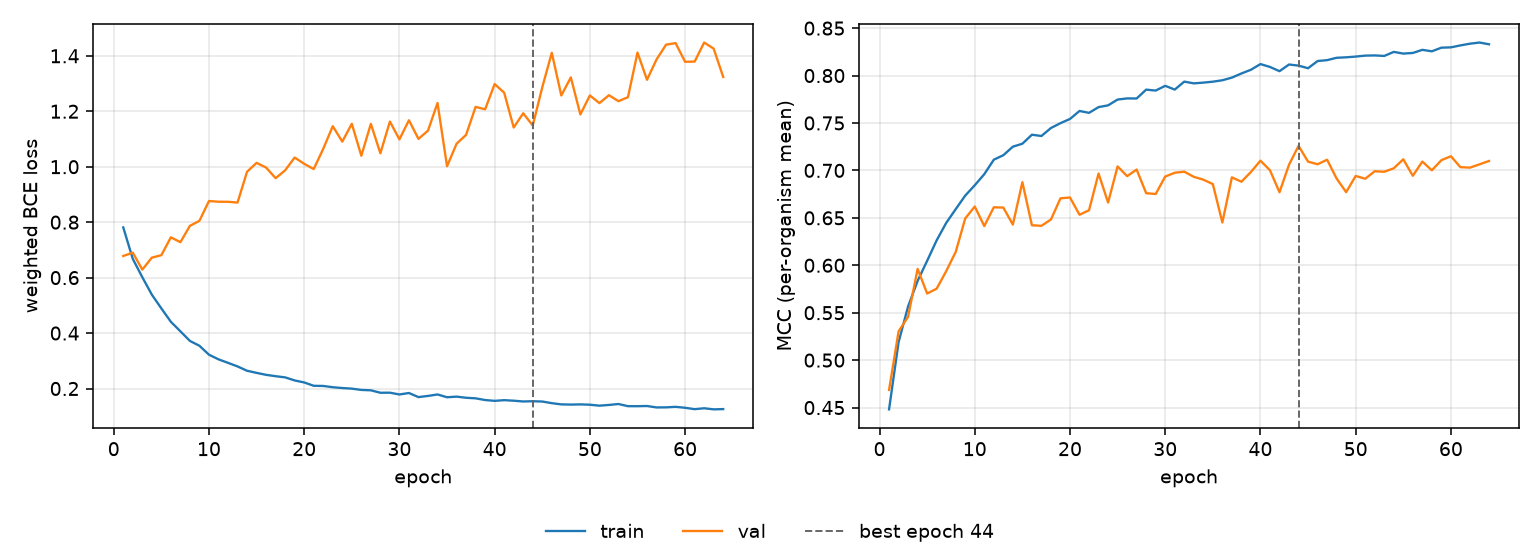

The table this chart was drawn from, first rows:
epoch, tr_loss, vl_loss, tr_mcc, vl_mcc, is_best
1, 0.7811, 0.678, 0.4481, 0.4686, False
2, 0.6676, 0.69, 0.519, 0.5303, False
3, 0.6015, 0.6288, 0.5567, 0.5458, False
4, 0.5386, 0.6721, 0.5836, 0.5962, False
5, 0.489, 0.6808, 0.6047, 0.5702, False
6, 0.4406, 0.7454, 0.6263, 0.5753, False
7, 0.4063, 0.7278, 0.6446, 0.5938, False
8, 0.3716, 0.7867, 0.6592, 0.6141, False
9, 0.3542, 0.805, 0.6735, 0.6494, False
10, 0.322, 0.8762, 0.6844, 0.6619, False
11, 0.3052, 0.8738, 0.696, 0.6413, False
12, 0.2926, 0.8735, 0.7113, 0.6611, False
13, 0.2796, 0.8707, 0.716, 0.6608, False
14, 0.2641, 0.9819, 0.725, 0.6429, False
15, 0.2564, 1.014, 0.7281, 0.6876, False
16, 0.2493, 0.9969, 0.7376, 0.6422, False
17, 0.2443, 0.9587, 0.7363, 0.6416, False
18, 0.2402, 0.987, 0.7447, 0.6483, False
19, 0.2291, 1.033, 0.7498, 0.6706, False
20, 0.2219, 1.01, 0.7542, 0.6715, False
21, 0.2098, 0.9916, 0.7627, 0.6533, False
22, 0.2092, 1.065, 0.7607, 0.658, False
23, 0.2047, 1.146, 0.7667, 0.6967, False
24, 0.2017, 1.09, 0.7686, 0.6661, False
25, 0.1996, 1.155, 0.7747, 0.7042, False
26, 0.1949, 1.04, 0.7759, 0.694, False
27, 0.1935, 1.155, 0.7758, 0.7009, False
28, 0.1847, 1.048, 0.7852, 0.676, False
29, 0.1849, 1.163, 0.7842, 0.6751, False
30, 0.1785, 1.099, 0.7892, 0.6935, False
31, 0.1838, 1.168, 0.7852, 0.6975, False
32, 0.169, 1.1, 0.7936, 0.6987, False
33, 0.1732, 1.13, 0.7918, 0.6933, False
34, 0.1785, 1.23, 0.7925, 0.6903, False
35, 0.1685, 1.002, 0.7935, 0.6856, False
36, 0.1707, 1.083, 0.795, 0.6451, False
37, 0.1666, 1.115, 0.7978, 0.6927, False
38, 0.1646, 1.216, 0.8022, 0.6881, False
39, 0.1584, 1.207, 0.8061, 0.6983, False
40, 0.1555, 1.298, 0.8121, 0.7103, False
41, 0.158, 1.267, 0.8091, 0.7001, False
42, 0.156, 1.141, 0.8046, 0.677, False
43, 0.1532, 1.193, 0.8116, 0.706, False
44, 0.1541, 1.148, 0.8105, 0.7259, True
45, 0.1531, 1.286, 0.8077, 0.7092, False
46, 0.1472, 1.411, 0.8153, 0.7065, False
47, 0.1427, 1.257, 0.8162, 0.7113, False
48, 0.142, 1.322, 0.8187, 0.6914, False
49, 0.1427, 1.189, 0.8192, 0.6771, False
50, 0.1415, 1.257, 0.82, 0.6942, False
51, 0.1381, 1.229, 0.821, 0.6912, False
52, 0.1407, 1.258, 0.8212, 0.6991, False
53, 0.1441, 1.236, 0.8207, 0.6986, False
54, 0.1363, 1.251, 0.8249, 0.7022, False
55, 0.1362, 1.412, 0.8232, 0.7117, False
56, 0.1369, 1.314, 0.8238, 0.6943, False
57, 0.1317, 1.387, 0.8271, 0.7093, False
58, 0.132, 1.44, 0.8256, 0.7001, False
59, 0.1338, 1.446, 0.8294, 0.7108, False
60, 0.1305, 1.378, 0.8297, 0.7149, False
... 4 more rows
